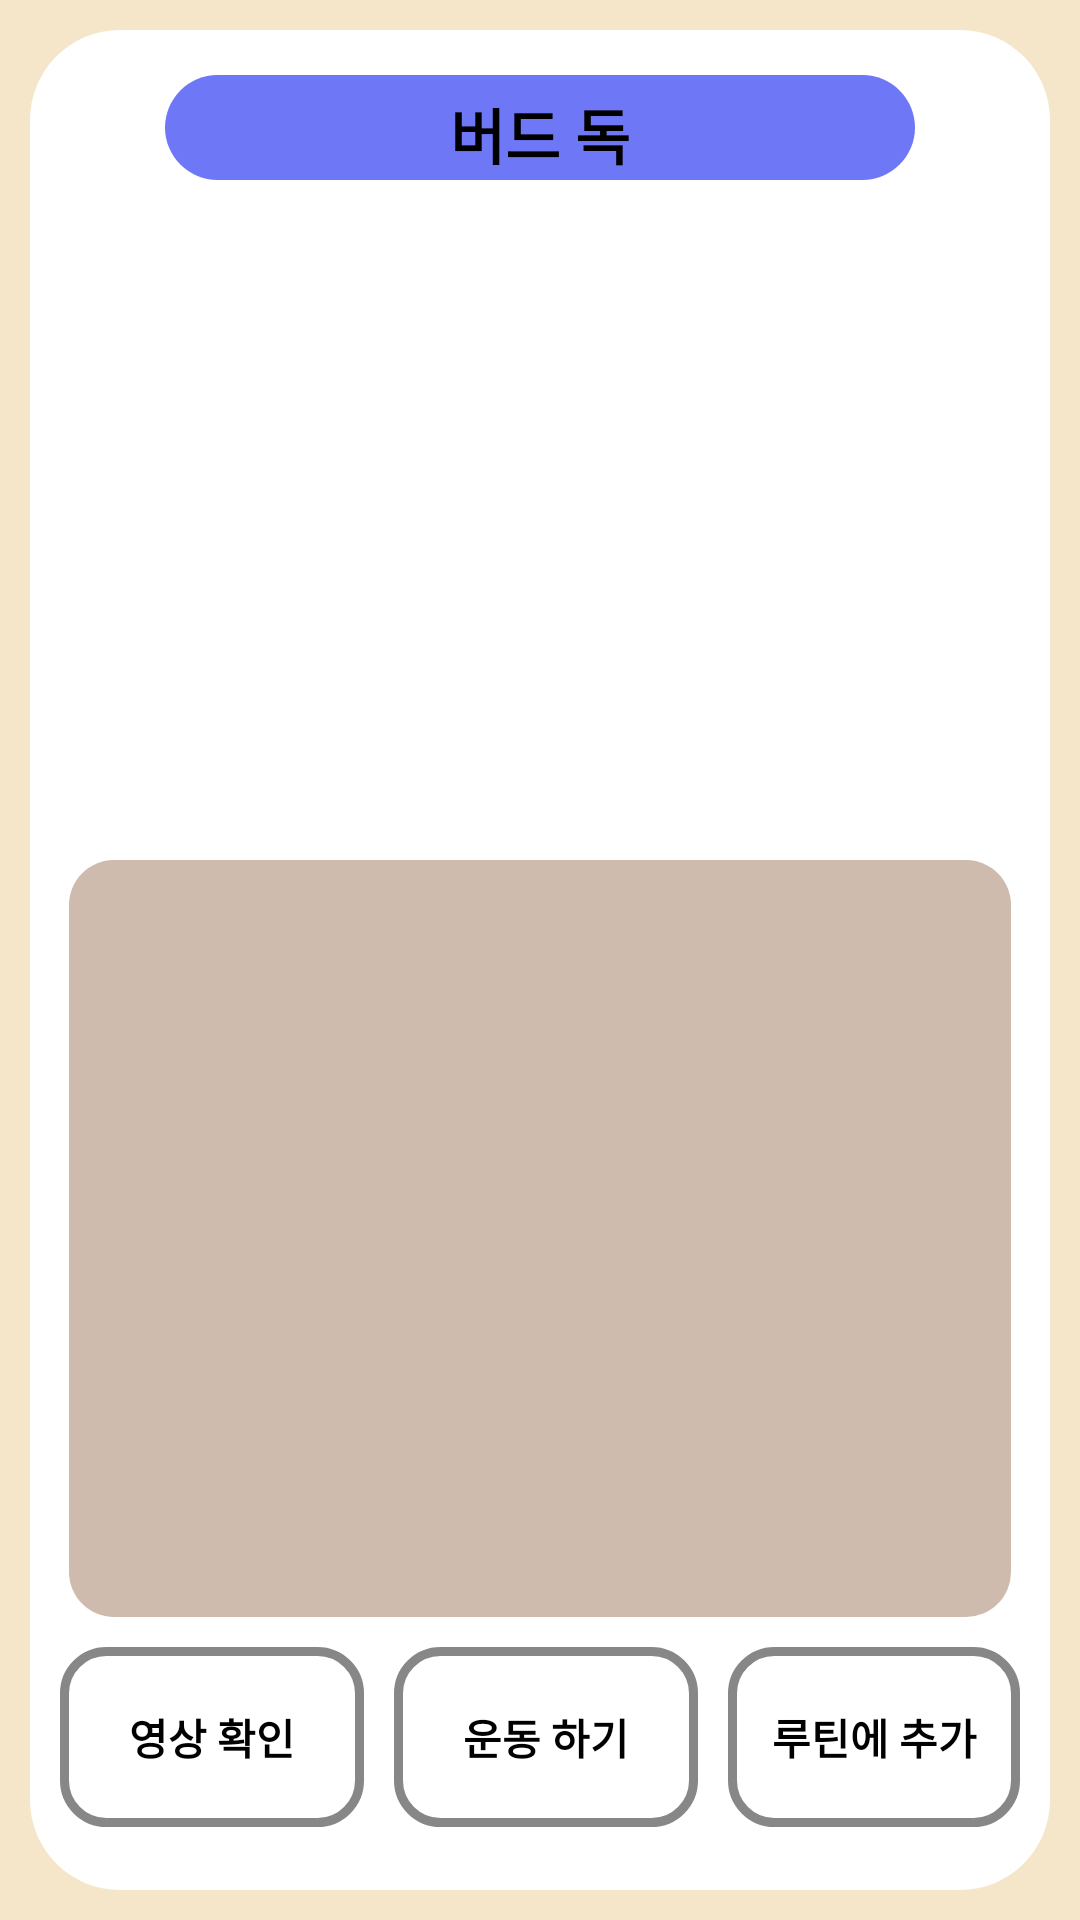

Layout XML and referenced resources for this Android screen:
<!-- AndroidManifest.xml: application theme Theme.AppCompat -->
<!-- res/layout/fragment_guide_sports.xml -->
<?xml version="1.0" encoding="utf-8"?>
<LinearLayout xmlns:android="http://schemas.android.com/apk/res/android"
    android:layout_width="match_parent"
    android:layout_height="match_parent"
    android:background="@color/newyellow"
    android:clickable="true"
    android:focusable="true"
    android:orientation="vertical">

    <LinearLayout
        android:layout_width="match_parent"
        android:layout_height="match_parent"
        android:layout_margin="10dp"
        android:background="@drawable/shape_rectangle"
        android:orientation="vertical">

        <FrameLayout
            android:layout_width="match_parent"
            android:layout_height="0dp"
            android:layout_marginTop="5dp"
            android:layout_marginBottom="10dp"
            android:layout_weight="0.7">

            <TextView
                android:id="@+id/sport_detail_ename"
                android:layout_width="wrap_content"
                android:layout_height="wrap_content"
                android:layout_gravity="center_horizontal|top"
                android:layout_marginTop="5dp"
                android:text="ShoulderPressDB"
                android:visibility="invisible" />

            <ImageView
                android:layout_width="250dp"
                android:layout_height="35dp"
                android:layout_gravity="center_horizontal"
                android:layout_marginTop="10dp"
                android:src="@drawable/button_purple" />

            <TextView
                android:id="@+id/sport_detail_name"
                android:layout_width="wrap_content"
                android:layout_height="wrap_content"
                android:layout_gravity="center_horizontal"
                android:layout_marginTop="15dp"
                android:fontFamily="@font/scdream5"
                android:text="버드 독"
                android:textColor="@color/black"
                android:textSize="20sp"
                android:textStyle="bold" />

        </FrameLayout>

        <ImageView
            android:id="@+id/pengsu"
            android:layout_width="match_parent"
            android:layout_height="0dp"
            android:layout_marginLeft="20dp"
            android:layout_marginRight="20dp"
            android:layout_weight="1.8"
            android:src="@drawable/penguin" />

        <FrameLayout
            android:layout_width="match_parent"
            android:layout_height="0dp"
            android:layout_marginLeft="13dp"
            android:layout_marginTop="10dp"
            android:layout_marginRight="13dp"
            android:layout_marginBottom="10dp"
            android:layout_weight="2.5"
            android:background="@drawable/shape_rectangleguidedetail">

            <ScrollView
                android:layout_width="match_parent"
                android:layout_height="match_parent"
                android:padding="10dp"
                android:fillViewport="true">

                <TextView
                    android:fontFamily="@font/kopuddotummedium"
                    android:id="@+id/sport_detail_text"
                    android:layout_width="match_parent"
                    android:layout_height="match_parent"
                    android:layout_gravity="center_horizontal|top"
                    android:textColor="@color/black"
                    android:textSize="17sp" />

            </ScrollView>


        </FrameLayout>

        <LinearLayout
            android:layout_width="match_parent"
            android:layout_height="0dp"
            android:layout_weight="0.8"
            android:orientation="horizontal">

            <Button
                android:fontFamily="@font/bitrocorettf"
                android:id="@+id/sports_link_check"
                android:layout_width="100dp"
                android:layout_height="wrap_content"
                android:layout_gravity="center_horizontal"
                android:layout_marginLeft="10dp"
                android:layout_marginRight="10dp"
                android:layout_marginBottom="10dp"
                android:layout_weight="1"
                android:background="@drawable/button_check"
                android:onClick="onButton2Clicked"
                android:text="영상 확인"
                android:textColor="@color/black"
                android:textStyle="bold" />

            <Button
                android:id="@+id/btn_start_exercise"
                android:layout_width="100dp"
                android:layout_height="wrap_content"
                android:layout_gravity="center_horizontal"
                android:layout_marginRight="10dp"
                android:layout_marginBottom="10dp"
                android:layout_weight="1"
                android:background="@drawable/button_check"
                android:fontFamily="@font/bitrocorettf"
                android:text="운동 하기"
                android:textColor="@color/black"
                android:textStyle="bold" />

            <Button
                android:fontFamily="@font/bitrocorettf"
                android:id="@+id/btn_add_routine"
                android:layout_width="96dp"
                android:layout_height="wrap_content"
                android:layout_gravity="center_horizontal"
                android:layout_marginRight="10dp"
                android:layout_marginBottom="10dp"
                android:layout_weight="1"
                android:background="@drawable/button_check"
                android:text="루틴에 추가"
                android:textColor="@color/black"
                android:textStyle="bold" />
        </LinearLayout>

    </LinearLayout>


</LinearLayout>
<!-- resources referenced by this layout -->
<resources>
  <color name="black">#FF000000</color>
  <color name="newyellow">#F5E6CA</color>
  <!-- drawable button_check (drawable) -->
  <?xml version="1.0" encoding="utf-8"?>
  <shape xmlns:android="http://schemas.android.com/apk/res/android"
      android:shape="rectangle">
      <corners android:radius="14dp" />
      <padding
          android:bottom="0dp"
          android:left="0dp"
          android:right="0dp"
          android:top="0dp" />
      <size
          android:width="270dp"
          android:height="60dp" />
      <stroke
          android:width="3dp"
          android:color="#878787" />
  </shape>
  <!-- drawable button_purple (drawable) -->
  <?xml version="1.0" encoding="utf-8"?>
  <shape xmlns:android="http://schemas.android.com/apk/res/android"
      android:shape="rectangle">
  
      <solid
          android:color="@color/top_blue"/>
  
      <corners
          android:radius="30dp"/>
  
  
  </shape>
  <!-- drawable shape_rectangle (drawable) -->
  <?xml version="1.0" encoding="utf-8"?>
  <shape xmlns:android="http://schemas.android.com/apk/res/android"
      android:shape="rectangle">
  
      <solid
          android:color="#ffffff"/>
  
      <corners
          android:radius="30dp"/>
  
  
  </shape>
  <!-- drawable shape_rectangleguidedetail (drawable) -->
  <?xml version="1.0" encoding="utf-8"?>
  <shape xmlns:android="http://schemas.android.com/apk/res/android"
      android:shape="rectangle">
  
      <solid
          android:color="#CEBBAD"/>
  
      <corners
          android:radius="15dp"/>
  
  
  </shape>
  <color name="top_blue">#6E78F7</color>
</resources>
